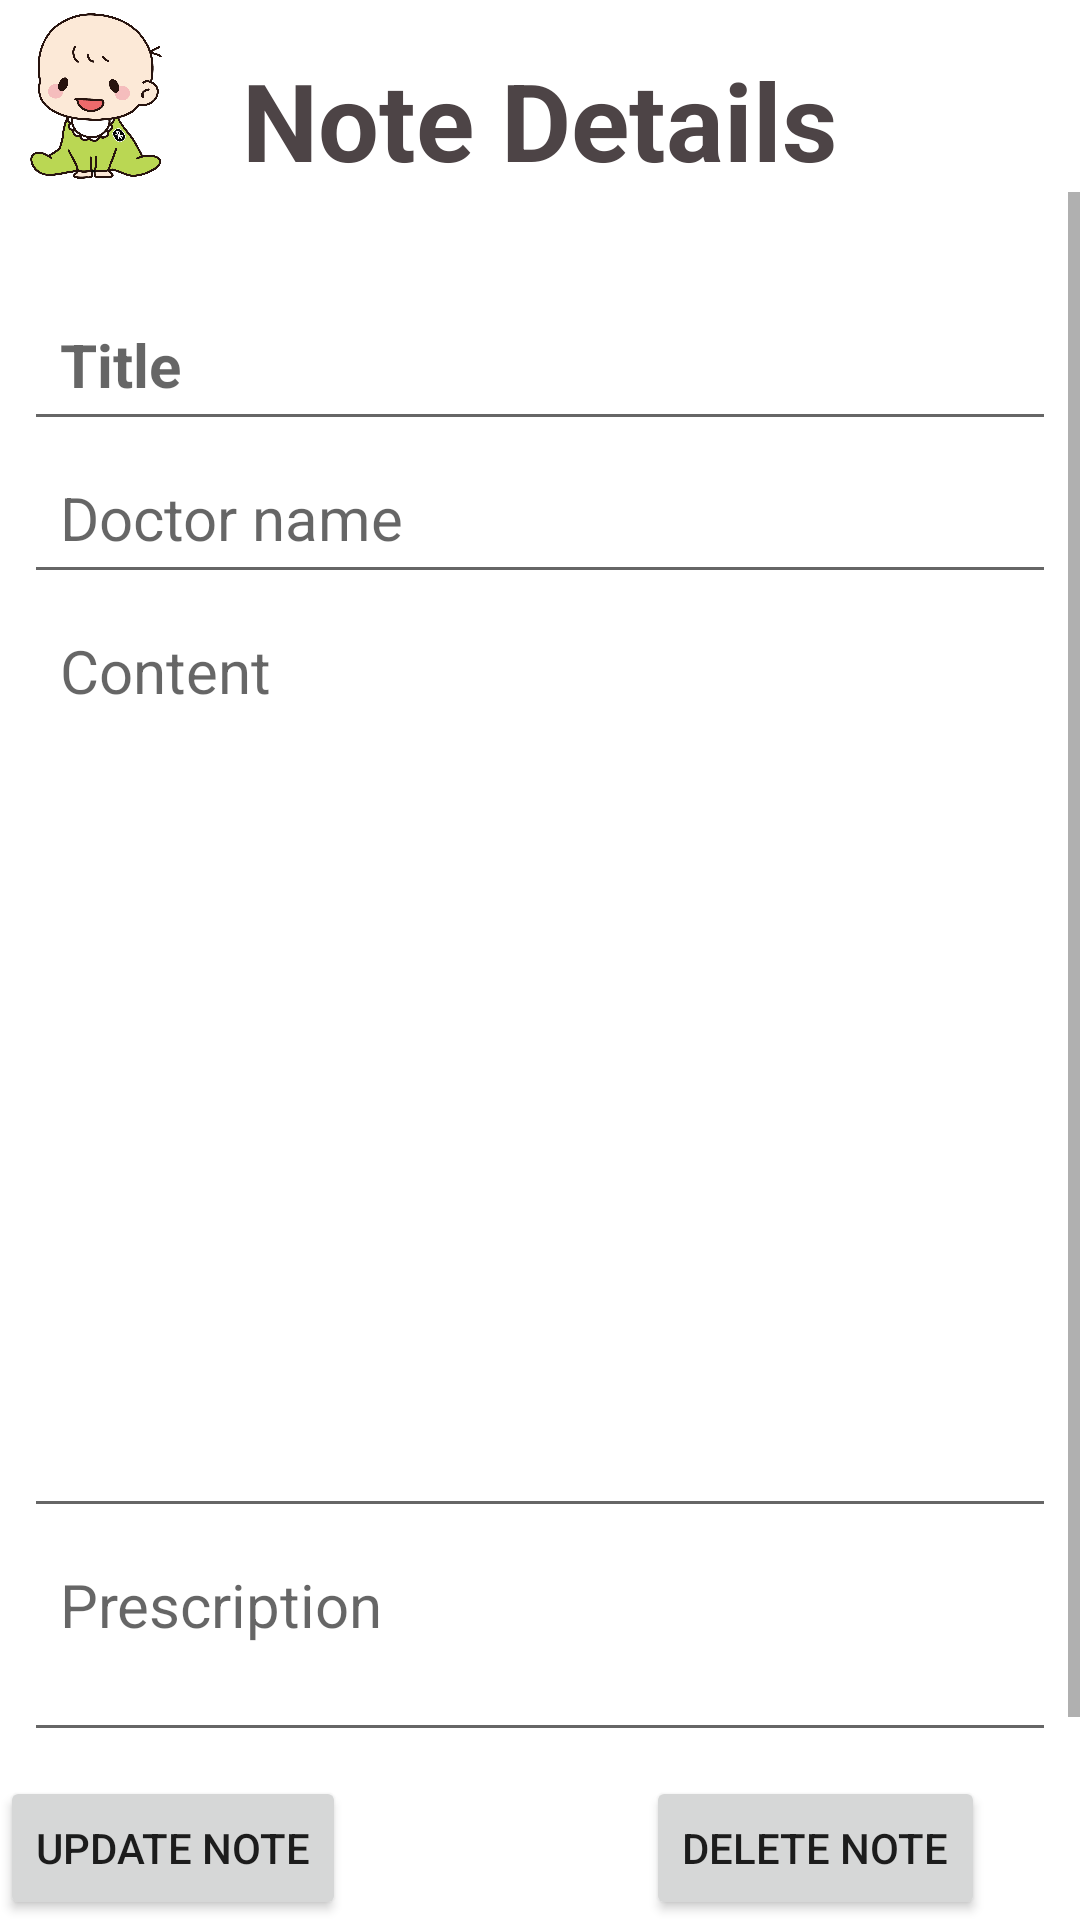

This screen was rendered from an Android layout file. Write that file and the resources it references.
<!-- AndroidManifest.xml: application theme Theme.ChildHealthCareProject -->
<!-- res/layout/activity_edit_note.xml -->
<?xml version="1.0" encoding="utf-8"?>
<RelativeLayout xmlns:android="http://schemas.android.com/apk/res/android"
    xmlns:app="http://schemas.android.com/apk/res-auto"
    xmlns:tools="http://schemas.android.com/tools"
    android:layout_width="match_parent"
    android:layout_height="match_parent"
    android:layout_marginVertical="16dp"
    android:layout_marginHorizontal="16dp"
    tools:context=".EditNoteActivity">

    <ImageView
        android:layout_width="64dp"
        android:layout_height="64dp"
        android:id="@+id/baby_icon"
        android:src="@drawable/baby_logo"/>

    <LinearLayout
        android:layout_width="match_parent"
        android:layout_height="wrap_content"
        android:orientation="horizontal"
        android:id="@+id/title"
        android:gravity="center"
        android:layout_alignBottom="@id/baby_icon">

        <TextView
            android:layout_width="wrap_content"
            android:layout_height="wrap_content"
            android:text="Note Details"
            android:textStyle="bold"
            android:textSize="36sp"
            android:textColor="@color/dark_grey"/>
    </LinearLayout>

    <ScrollView
        android:layout_width="match_parent"
        android:layout_height="wrap_content"
        android:layout_below="@id/title"
        android:layout_above="@id/button_layout">
        <LinearLayout
            android:layout_width="match_parent"
            android:layout_height="wrap_content"
            android:orientation="vertical"
            android:layout_below="@id/title"
            android:id="@+id/note_layout"
            android:padding="8dp"
            android:layout_marginVertical="24dp"
            android:background="@drawable/rounded_corner">

            <EditText
                android:layout_width="match_parent"
                android:layout_height="wrap_content"
                android:id="@+id/note_title_text"
                android:hint="Title"
                android:textSize="20dp"
                android:textStyle="bold"
                android:padding="12dp"
                android:textColor="@color/dark_grey" />

            <EditText
                android:layout_width="match_parent"
                android:layout_height="wrap_content"
                android:id="@+id/note_name_text"
                android:hint="Doctor name"
                android:textSize="20dp"
                android:padding="12dp"
                android:textColor="@color/dark_grey" />

            <EditText
                android:layout_width="match_parent"
                android:layout_height="wrap_content"
                android:id="@+id/note_content_text"
                android:hint="Content"
                android:minLines="12"
                android:textSize="20dp"
                android:padding="12dp"
                android:gravity="top"
                android:textColor="@color/dark_grey" />

            <EditText
                android:layout_width="match_parent"
                android:layout_height="wrap_content"
                android:id="@+id/note_prescription_text"
                android:hint="Prescription"
                android:textSize="20dp"
                android:padding="12dp"
                android:minLines="2"
                android:gravity="top"
                android:textColor="@color/dark_grey" />

        </LinearLayout>
    </ScrollView>

    <LinearLayout
        android:id="@+id/button_layout"
        android:layout_width="match_parent"
        android:layout_height="wrap_content"
        android:orientation="horizontal"
        android:layout_alignParentBottom="true"
        android:gravity="bottom"
        android:layout_marginTop="10dp">

        <Button
            android:id="@+id/update_note_button"
            android:layout_width="wrap_content"
            android:layout_height="wrap_content"
            android:text="Update Note"
            android:layout_gravity="center_horizontal"/>

        <Button
            android:layout_marginLeft="100dp"
            android:id="@+id/delete_note_button"
            android:layout_width="wrap_content"
            android:layout_height="wrap_content"
            android:text="Delete Note"
            android:layout_gravity="center_horizontal"/>
    </LinearLayout>

</RelativeLayout>
<!-- resources referenced by this layout -->
<resources>
  <color name="dark_grey">#4D4446</color>
  <!-- drawable baby_logo: png bitmap (drawable, 97451 bytes) -->
  <style name="Theme.ChildHealthCareProject" parent="Base.Theme.ChildHealthCareProject" />
  <style name="Base.Theme.ChildHealthCareProject" parent="Theme.MaterialComponents.DayNight.NoActionBar">
          
          
          <item name="colorPrimary">@color/green</item>
          <item name="android:statusBarColor" tools:targetApi="l">@color/green</item>
      </style>
  <color name="green">#7AAD41</color>
</resources>
